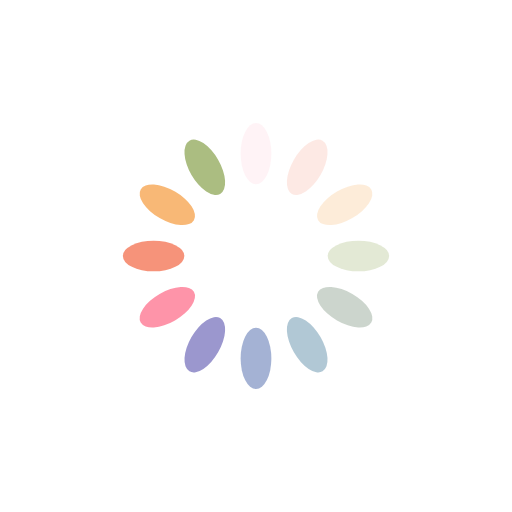
t = 0.00 s
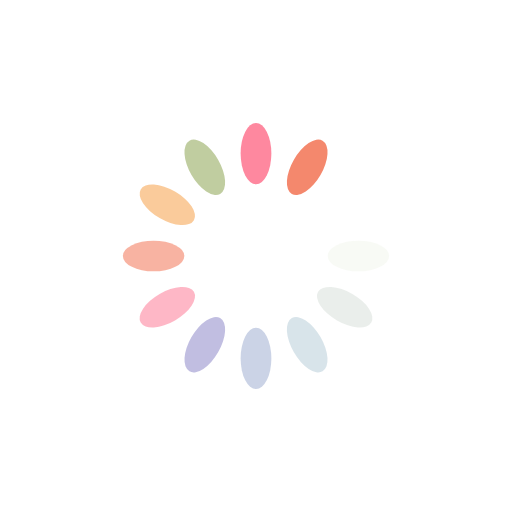
t = 0.64 s
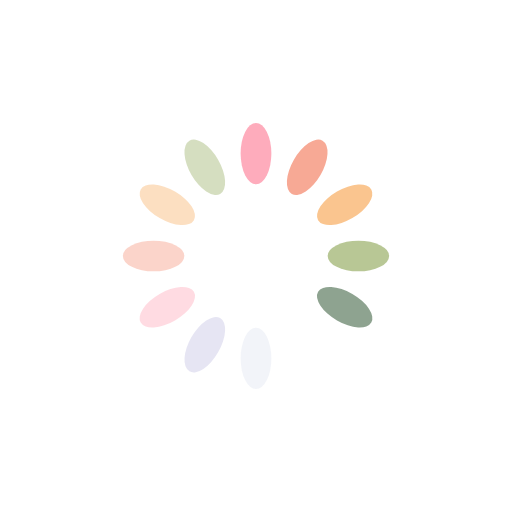
t = 1.28 s
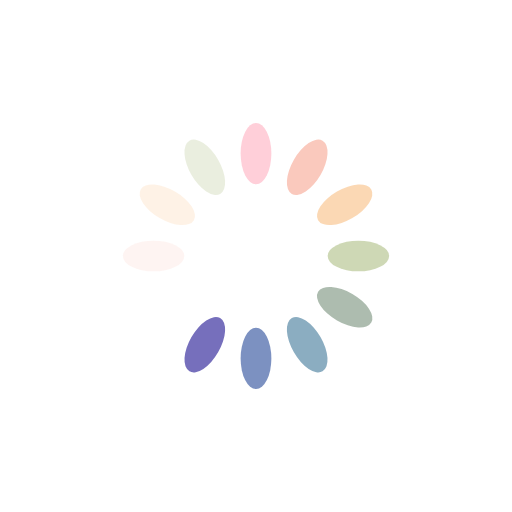
t = 1.92 s

The animated SVG that drew these frames (rendered in a browser with its animation timeline set to each time). Animation: 12 SMIL elements (animate=12); one cycle of 2.56 s, repeats indefinitely.

<?xml version="1.0" encoding="utf-8"?>
<svg xmlns="http://www.w3.org/2000/svg" xmlns:xlink="http://www.w3.org/1999/xlink" style="margin: auto; background: rgb(255, 255, 255); display: block; shape-rendering: auto;" width="200px" height="200px" viewBox="0 0 100 100" preserveAspectRatio="xMidYMid">
<g transform="rotate(0 50 50)">
  <rect x="47" y="24" rx="3" ry="6" width="6" height="12" fill="#fe718d">
    <animate attributeName="opacity" values="1;0" keyTimes="0;1" dur="2.564102564102564s" begin="-2.3504273504273505s" repeatCount="indefinite"></animate>
  </rect>
</g><g transform="rotate(30 50 50)">
  <rect x="47" y="24" rx="3" ry="6" width="6" height="12" fill="#f47e60">
    <animate attributeName="opacity" values="1;0" keyTimes="0;1" dur="2.564102564102564s" begin="-2.1367521367521367s" repeatCount="indefinite"></animate>
  </rect>
</g><g transform="rotate(60 50 50)">
  <rect x="47" y="24" rx="3" ry="6" width="6" height="12" fill="#f8b26a">
    <animate attributeName="opacity" values="1;0" keyTimes="0;1" dur="2.564102564102564s" begin="-1.9230769230769231s" repeatCount="indefinite"></animate>
  </rect>
</g><g transform="rotate(90 50 50)">
  <rect x="47" y="24" rx="3" ry="6" width="6" height="12" fill="#abbd81">
    <animate attributeName="opacity" values="1;0" keyTimes="0;1" dur="2.564102564102564s" begin="-1.7094017094017095s" repeatCount="indefinite"></animate>
  </rect>
</g><g transform="rotate(120 50 50)">
  <rect x="47" y="24" rx="3" ry="6" width="6" height="12" fill="#849b87">
    <animate attributeName="opacity" values="1;0" keyTimes="0;1" dur="2.564102564102564s" begin="-1.4957264957264957s" repeatCount="indefinite"></animate>
  </rect>
</g><g transform="rotate(150 50 50)">
  <rect x="47" y="24" rx="3" ry="6" width="6" height="12" fill="#6492ac">
    <animate attributeName="opacity" values="1;0" keyTimes="0;1" dur="2.564102564102564s" begin="-1.2820512820512822s" repeatCount="indefinite"></animate>
  </rect>
</g><g transform="rotate(180 50 50)">
  <rect x="47" y="24" rx="3" ry="6" width="6" height="12" fill="#637cb5">
    <animate attributeName="opacity" values="1;0" keyTimes="0;1" dur="2.564102564102564s" begin="-1.0683760683760684s" repeatCount="indefinite"></animate>
  </rect>
</g><g transform="rotate(210 50 50)">
  <rect x="47" y="24" rx="3" ry="6" width="6" height="12" fill="#6a63b6">
    <animate attributeName="opacity" values="1;0" keyTimes="0;1" dur="2.564102564102564s" begin="-0.8547008547008548s" repeatCount="indefinite"></animate>
  </rect>
</g><g transform="rotate(240 50 50)">
  <rect x="47" y="24" rx="3" ry="6" width="6" height="12" fill="#fe718d">
    <animate attributeName="opacity" values="1;0" keyTimes="0;1" dur="2.564102564102564s" begin="-0.6410256410256411s" repeatCount="indefinite"></animate>
  </rect>
</g><g transform="rotate(270 50 50)">
  <rect x="47" y="24" rx="3" ry="6" width="6" height="12" fill="#f47e60">
    <animate attributeName="opacity" values="1;0" keyTimes="0;1" dur="2.564102564102564s" begin="-0.4273504273504274s" repeatCount="indefinite"></animate>
  </rect>
</g><g transform="rotate(300 50 50)">
  <rect x="47" y="24" rx="3" ry="6" width="6" height="12" fill="#f8b26a">
    <animate attributeName="opacity" values="1;0" keyTimes="0;1" dur="2.564102564102564s" begin="-0.2136752136752137s" repeatCount="indefinite"></animate>
  </rect>
</g><g transform="rotate(330 50 50)">
  <rect x="47" y="24" rx="3" ry="6" width="6" height="12" fill="#abbd81">
    <animate attributeName="opacity" values="1;0" keyTimes="0;1" dur="2.564102564102564s" begin="0s" repeatCount="indefinite"></animate>
  </rect>
</g>
<!-- [ldio] generated by https://loading.io/ --></svg>
